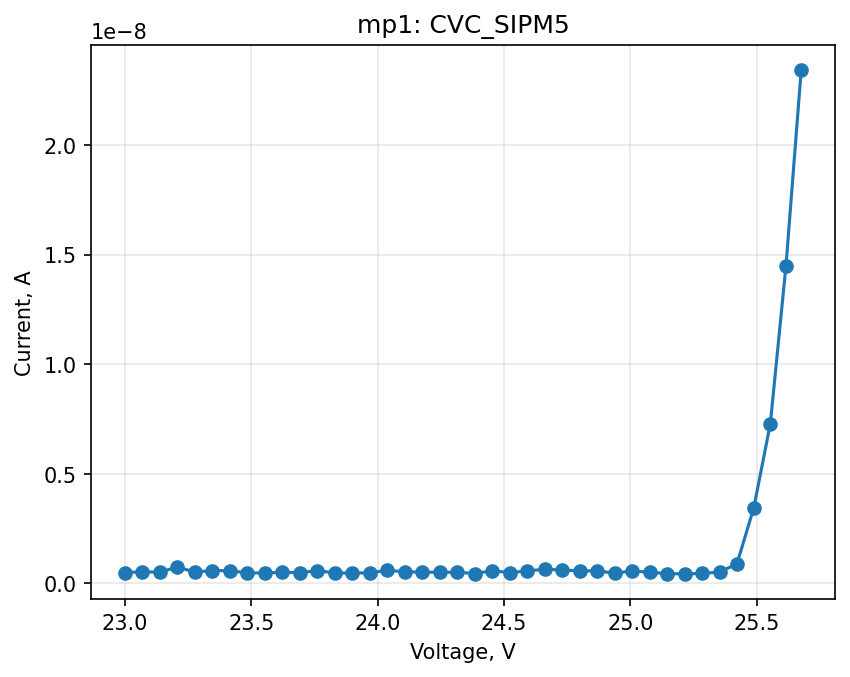

Source data for this figure (header and first rows):
timestamp, process_key, process_name, cycle, step, voltage_v, value, mode, acq_channel
2026-03-04T19:50:06, mp1, CVC_SIPM5, 0, 0, 23, 4.85468e-10, keithley_current_a, 1
2026-03-04T19:50:06, mp1, CVC_SIPM5, 0, 1, 23.07, 5.22316e-10, keithley_current_a, 1
2026-03-04T19:50:06, mp1, CVC_SIPM5, 0, 2, 23.14, 5.03266e-10, keithley_current_a, 1
2026-03-04T19:50:06, mp1, CVC_SIPM5, 0, 3, 23.21, 7.38001e-10, keithley_current_a, 1
2026-03-04T19:50:06, mp1, CVC_SIPM5, 0, 4, 23.28, 5.08666e-10, keithley_current_a, 1
2026-03-04T19:50:06, mp1, CVC_SIPM5, 0, 5, 23.35, 5.78368e-10, keithley_current_a, 1
2026-03-04T19:50:06, mp1, CVC_SIPM5, 0, 6, 23.41, 5.65398e-10, keithley_current_a, 1
2026-03-04T19:50:07, mp1, CVC_SIPM5, 0, 7, 23.48, 4.73094e-10, keithley_current_a, 1
2026-03-04T19:50:07, mp1, CVC_SIPM5, 0, 8, 23.55, 4.63223e-10, keithley_current_a, 1
2026-03-04T19:50:07, mp1, CVC_SIPM5, 0, 9, 23.62, 4.98605e-10, keithley_current_a, 1
2026-03-04T19:50:07, mp1, CVC_SIPM5, 0, 10, 23.69, 4.81665e-10, keithley_current_a, 1
2026-03-04T19:50:07, mp1, CVC_SIPM5, 0, 11, 23.76, 5.72348e-10, keithley_current_a, 1
2026-03-04T19:50:07, mp1, CVC_SIPM5, 0, 12, 23.83, 4.69339e-10, keithley_current_a, 1
2026-03-04T19:50:07, mp1, CVC_SIPM5, 0, 13, 23.9, 4.59957e-10, keithley_current_a, 1
2026-03-04T19:50:07, mp1, CVC_SIPM5, 0, 14, 23.97, 4.76468e-10, keithley_current_a, 1
2026-03-04T19:50:07, mp1, CVC_SIPM5, 0, 15, 24.04, 5.86689e-10, keithley_current_a, 1
2026-03-04T19:50:07, mp1, CVC_SIPM5, 0, 16, 24.11, 5.21159e-10, keithley_current_a, 1
2026-03-04T19:50:07, mp1, CVC_SIPM5, 0, 17, 24.18, 5.07534e-10, keithley_current_a, 1
2026-03-04T19:50:07, mp1, CVC_SIPM5, 0, 18, 24.25, 4.97317e-10, keithley_current_a, 1
2026-03-04T19:50:08, mp1, CVC_SIPM5, 0, 19, 24.31, 5.04303e-10, keithley_current_a, 1
2026-03-04T19:50:08, mp1, CVC_SIPM5, 0, 20, 24.38, 4.37248e-10, keithley_current_a, 1
2026-03-04T19:50:08, mp1, CVC_SIPM5, 0, 21, 24.45, 5.68032e-10, keithley_current_a, 1
2026-03-04T19:50:08, mp1, CVC_SIPM5, 0, 22, 24.52, 4.82476e-10, keithley_current_a, 1
2026-03-04T19:50:08, mp1, CVC_SIPM5, 0, 23, 24.59, 5.62179e-10, keithley_current_a, 1
2026-03-04T19:50:08, mp1, CVC_SIPM5, 0, 24, 24.66, 6.33729e-10, keithley_current_a, 1
2026-03-04T19:50:08, mp1, CVC_SIPM5, 0, 25, 24.73, 6.02889e-10, keithley_current_a, 1
2026-03-04T19:50:08, mp1, CVC_SIPM5, 0, 26, 24.8, 5.60629e-10, keithley_current_a, 1
2026-03-04T19:50:08, mp1, CVC_SIPM5, 0, 27, 24.87, 5.63502e-10, keithley_current_a, 1
2026-03-04T19:50:08, mp1, CVC_SIPM5, 0, 28, 24.94, 4.57549e-10, keithley_current_a, 1
2026-03-04T19:50:08, mp1, CVC_SIPM5, 0, 29, 25.01, 5.60808e-10, keithley_current_a, 1
2026-03-04T19:50:08, mp1, CVC_SIPM5, 0, 30, 25.08, 4.97329e-10, keithley_current_a, 1
2026-03-04T19:50:08, mp1, CVC_SIPM5, 0, 31, 25.15, 4.3906e-10, keithley_current_a, 1
2026-03-04T19:50:09, mp1, CVC_SIPM5, 0, 32, 25.21, 4.25303e-10, keithley_current_a, 1
2026-03-04T19:50:09, mp1, CVC_SIPM5, 0, 33, 25.28, 4.45449e-10, keithley_current_a, 1
2026-03-04T19:50:09, mp1, CVC_SIPM5, 0, 34, 25.35, 5.08583e-10, keithley_current_a, 1
2026-03-04T19:50:09, mp1, CVC_SIPM5, 0, 35, 25.42, 8.83913e-10, keithley_current_a, 1
2026-03-04T19:50:09, mp1, CVC_SIPM5, 0, 36, 25.49, 3.44481e-09, keithley_current_a, 1
2026-03-04T19:50:09, mp1, CVC_SIPM5, 0, 37, 25.55, 7.27896e-09, keithley_current_a, 1
2026-03-04T19:50:09, mp1, CVC_SIPM5, 0, 38, 25.62, 1.45013e-08, keithley_current_a, 1
2026-03-04T19:50:09, mp1, CVC_SIPM5, 0, 39, 25.68, 2.34378e-08, keithley_current_a, 1
